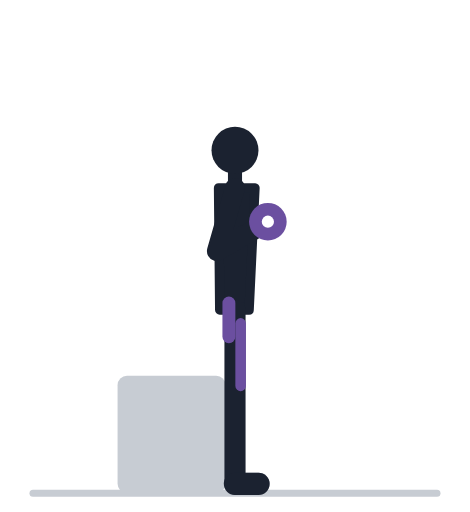
t = 0.00 s
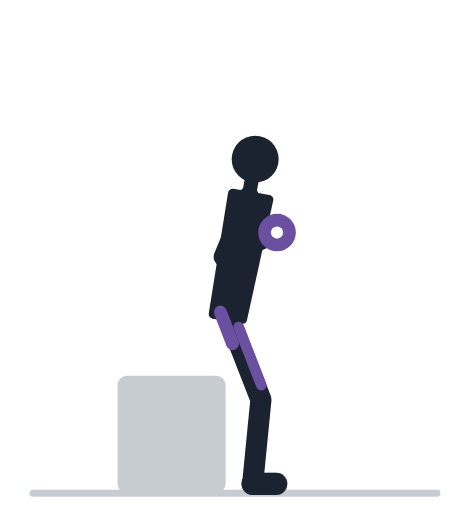
t = 0.57 s
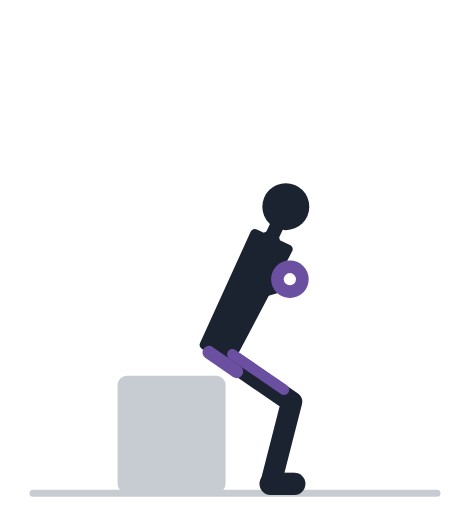
t = 1.13 s
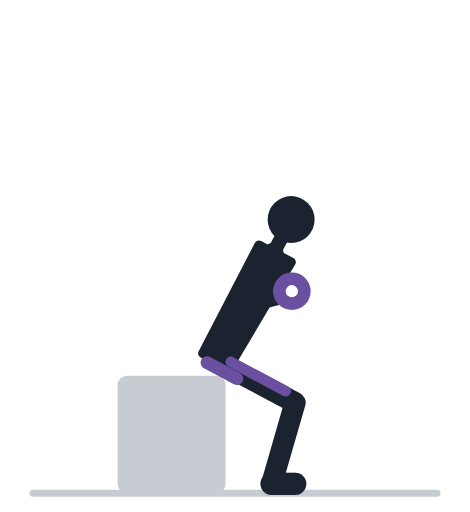
t = 1.70 s
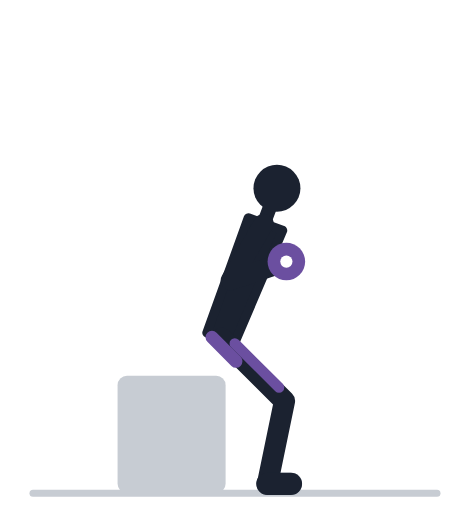
t = 2.27 s
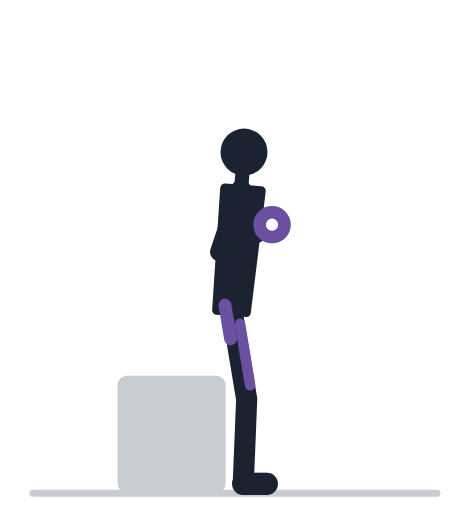
t = 2.83 s

The animated SVG that drew these frames (rendered in a browser with its animation timeline set to each time). Animation: 31 SMIL elements (animate=31); one cycle of 3.40 s, repeats indefinitely.

<svg xmlns="http://www.w3.org/2000/svg" viewBox="0 -18 200 218" role="img"><title>Присед на скамью с гантелью: анимация</title><rect x="50" y="142" width="46" height="50" rx="4" fill="#C7CCD3"/><line x1="14" y1="192" x2="186" y2="192" stroke="#C7CCD3" stroke-width="3" stroke-linecap="round"/><polyline points="100.0,114.0 100.0,152.0 100.0,188.0" fill="none" stroke="#9AA2AF" stroke-width="8" stroke-linecap="round" stroke-linejoin="round"><animate attributeName="points" values="100.0,114.0 100.0,152.0 100.0,188.0;99.9,114.0 100.6,152.0 100.4,188.0;99.5,114.1 102.2,152.0 101.5,188.0;98.8,114.5 104.8,152.0 103.4,188.0;98.0,115.5 108.2,152.1 105.6,188.0;97.0,117.2 111.9,152.2 108.1,188.0;96.0,119.8 115.6,152.4 110.6,188.0;95.0,123.0 118.9,152.6 112.6,188.0;94.0,126.6 121.6,152.8 114.1,188.0;93.2,130.1 123.5,153.0 115.0,188.0;92.5,133.0 124.7,153.2 115.4,188.0;92.1,134.9 125.4,153.3 115.6,188.0;92.0,135.6 125.6,153.4 115.6,188.0;92.0,135.6 125.6,153.4 115.6,188.0;92.1,134.9 125.4,153.3 115.6,188.0;92.5,133.0 124.7,153.2 115.4,188.0;93.2,130.1 123.5,153.0 115.0,188.0;94.0,126.6 121.6,152.8 114.1,188.0;95.0,123.0 118.9,152.6 112.6,188.0;96.0,119.8 115.6,152.4 110.6,188.0;97.0,117.2 111.9,152.2 108.1,188.0;98.0,115.5 108.2,152.1 105.6,188.0;98.8,114.5 104.8,152.0 103.4,188.0;99.5,114.1 102.2,152.0 101.5,188.0;99.9,114.0 100.6,152.0 100.4,188.0;100.0,114.0 100.0,152.0 100.0,188.0;100.0,114.0 100.0,152.0 100.0,188.0" keyTimes="0.000;0.035;0.070;0.105;0.140;0.175;0.210;0.245;0.280;0.315;0.350;0.385;0.420;0.520;0.555;0.590;0.625;0.660;0.695;0.730;0.765;0.800;0.835;0.870;0.905;0.940;1.000" dur="3.4s" repeatCount="indefinite" /></polyline><line x1="100.0" y1="188.0" x2="110.0" y2="188.0" stroke="#9AA2AF" stroke-width="9.5" stroke-linecap="round"><animate attributeName="x1" values="100.0;100.4;101.5;103.4;105.6;108.1;110.6;112.6;114.1;115.0;115.4;115.6;115.6;115.6;115.6;115.4;115.0;114.1;112.6;110.6;108.1;105.6;103.4;101.5;100.4;100.0;100.0" keyTimes="0.000;0.035;0.070;0.105;0.140;0.175;0.210;0.245;0.280;0.315;0.350;0.385;0.420;0.520;0.555;0.590;0.625;0.660;0.695;0.730;0.765;0.800;0.835;0.870;0.905;0.940;1.000" dur="3.4s" repeatCount="indefinite" /><animate attributeName="x2" values="110.0;110.4;111.5;113.4;115.6;118.1;120.6;122.6;124.1;125.0;125.4;125.6;125.6;125.6;125.6;125.4;125.0;124.1;122.6;120.6;118.1;115.6;113.4;111.5;110.4;110.0;110.0" keyTimes="0.000;0.035;0.070;0.105;0.140;0.175;0.210;0.245;0.280;0.315;0.350;0.385;0.420;0.520;0.555;0.590;0.625;0.660;0.695;0.730;0.765;0.800;0.835;0.870;0.905;0.940;1.000" dur="3.4s" repeatCount="indefinite" /></line><polyline points="100.0,62.0 92.3,88.9 114.0,76.4" fill="none" stroke="#9AA2AF" stroke-width="7.5" stroke-linecap="round" stroke-linejoin="round"><animate attributeName="points" values="100.0,62.0 92.3,88.9 114.0,76.4;100.3,62.0 92.5,88.9 114.2,76.5;101.2,62.1 92.9,88.9 114.8,76.8;102.5,62.6 93.6,89.2 115.7,77.6;104.3,63.9 94.4,90.0 116.9,79.1;106.4,66.1 95.4,91.8 118.2,81.6;108.6,69.3 96.5,94.6 119.6,85.1;110.7,73.5 97.5,98.1 120.9,89.5;112.6,78.1 98.3,102.2 122.1,94.3;114.2,82.6 99.1,106.1 123.0,98.9;115.4,86.3 99.6,109.4 123.7,102.7;116.2,88.8 99.9,111.6 124.1,105.2;116.4,89.6 100.0,112.4 124.2,106.0;116.4,89.6 100.0,112.4 124.2,106.0;116.2,88.8 99.9,111.6 124.1,105.2;115.4,86.3 99.6,109.4 123.7,102.7;114.2,82.6 99.1,106.1 123.0,98.9;112.6,78.1 98.3,102.2 122.1,94.3;110.7,73.5 97.5,98.1 120.9,89.5;108.6,69.3 96.5,94.6 119.6,85.1;106.4,66.1 95.4,91.8 118.2,81.6;104.3,63.9 94.4,90.0 116.9,79.1;102.5,62.6 93.6,89.2 115.7,77.6;101.2,62.1 92.9,88.9 114.8,76.8;100.3,62.0 92.5,88.9 114.2,76.5;100.0,62.0 92.3,88.9 114.0,76.4;100.0,62.0 92.3,88.9 114.0,76.4" keyTimes="0.000;0.035;0.070;0.105;0.140;0.175;0.210;0.245;0.280;0.315;0.350;0.385;0.420;0.520;0.555;0.590;0.625;0.660;0.695;0.730;0.765;0.800;0.835;0.870;0.905;0.940;1.000" dur="3.4s" repeatCount="indefinite" /></polyline><circle cx="114.0" cy="76.4" r="4.6" fill="#9AA2AF"><animate attributeName="cx" values="114.0;114.2;114.8;115.7;116.9;118.2;119.6;120.9;122.1;123.0;123.7;124.1;124.2;124.2;124.1;123.7;123.0;122.1;120.9;119.6;118.2;116.9;115.7;114.8;114.2;114.0;114.0" keyTimes="0.000;0.035;0.070;0.105;0.140;0.175;0.210;0.245;0.280;0.315;0.350;0.385;0.420;0.520;0.555;0.590;0.625;0.660;0.695;0.730;0.765;0.800;0.835;0.870;0.905;0.940;1.000" dur="3.4s" repeatCount="indefinite" /><animate attributeName="cy" values="76.4;76.5;76.8;77.6;79.1;81.6;85.1;89.5;94.3;98.9;102.7;105.2;106.0;106.0;105.2;102.7;98.9;94.3;89.5;85.1;81.6;79.1;77.6;76.8;76.5;76.4;76.4" keyTimes="0.000;0.035;0.070;0.105;0.140;0.175;0.210;0.245;0.280;0.315;0.350;0.385;0.420;0.520;0.555;0.590;0.625;0.660;0.695;0.730;0.765;0.800;0.835;0.870;0.905;0.940;1.000" dur="3.4s" repeatCount="indefinite" /></circle><polygon points="106.0,114.0 108.5,62.0 93.0,62.0 93.5,114.0" fill="#1B2230" stroke="#1B2230" stroke-width="4" stroke-linejoin="round"><animate attributeName="points" values="106.0,114.0 108.5,62.0 93.0,62.0 93.5,114.0;105.9,114.1 108.8,62.1 93.3,62.0 93.4,114.0;105.5,114.3 109.7,62.4 94.2,61.9 93.0,113.9;104.8,114.9 111.0,63.2 95.6,62.1 92.3,114.0;104.0,116.2 112.8,64.9 97.4,63.0 91.5,114.7;102.9,118.3 114.8,67.6 99.5,64.8 90.6,116.0;101.8,121.2 116.8,71.4 101.8,67.6 89.7,118.2;100.7,124.8 118.8,76.0 104.0,71.4 88.8,121.1;99.6,128.8 120.6,81.1 106.1,75.6 87.9,124.3;98.7,132.5 122.0,86.0 107.8,79.7 87.2,127.5;97.9,135.6 123.1,90.0 109.1,83.2 86.7,130.1;97.5,137.7 123.7,92.7 110.0,85.5 86.4,131.9;97.3,138.4 123.9,93.6 110.2,86.4 86.3,132.5;97.3,138.4 123.9,93.6 110.2,86.4 86.3,132.5;97.5,137.7 123.7,92.7 110.0,85.5 86.4,131.9;97.9,135.6 123.1,90.0 109.1,83.2 86.7,130.1;98.7,132.5 122.0,86.0 107.8,79.7 87.2,127.5;99.6,128.8 120.6,81.1 106.1,75.6 87.9,124.3;100.7,124.8 118.8,76.0 104.0,71.4 88.8,121.1;101.8,121.2 116.8,71.4 101.8,67.6 89.7,118.2;102.9,118.3 114.8,67.6 99.5,64.8 90.6,116.0;104.0,116.2 112.8,64.9 97.4,63.0 91.5,114.7;104.8,114.9 111.0,63.2 95.6,62.1 92.3,114.0;105.5,114.3 109.7,62.4 94.2,61.9 93.0,113.9;105.9,114.1 108.8,62.1 93.3,62.0 93.4,114.0;106.0,114.0 108.5,62.0 93.0,62.0 93.5,114.0;106.0,114.0 108.5,62.0 93.0,62.0 93.5,114.0" keyTimes="0.000;0.035;0.070;0.105;0.140;0.175;0.210;0.245;0.280;0.315;0.350;0.385;0.420;0.520;0.555;0.590;0.625;0.660;0.695;0.730;0.765;0.800;0.835;0.870;0.905;0.940;1.000" dur="3.4s" repeatCount="indefinite" /></polygon><line x1="100.0" y1="62.0" x2="100.0" y2="53.2" stroke="#1B2230" stroke-width="6" stroke-linecap="round"><animate attributeName="x1" values="100.0;100.3;101.2;102.5;104.3;106.4;108.6;110.7;112.6;114.2;115.4;116.2;116.4;116.4;116.2;115.4;114.2;112.6;110.7;108.6;106.4;104.3;102.5;101.2;100.3;100.0;100.0" keyTimes="0.000;0.035;0.070;0.105;0.140;0.175;0.210;0.245;0.280;0.315;0.350;0.385;0.420;0.520;0.555;0.590;0.625;0.660;0.695;0.730;0.765;0.800;0.835;0.870;0.905;0.940;1.000" dur="3.4s" repeatCount="indefinite" /><animate attributeName="y1" values="62.0;62.0;62.1;62.6;63.9;66.1;69.3;73.5;78.1;82.6;86.3;88.8;89.6;89.6;88.8;86.3;82.6;78.1;73.5;69.3;66.1;63.9;62.6;62.1;62.0;62.0;62.0" keyTimes="0.000;0.035;0.070;0.105;0.140;0.175;0.210;0.245;0.280;0.315;0.350;0.385;0.420;0.520;0.555;0.590;0.625;0.660;0.695;0.730;0.765;0.800;0.835;0.870;0.905;0.940;1.000" dur="3.4s" repeatCount="indefinite" /><animate attributeName="x2" values="100.0;100.4;101.5;103.2;105.4;108.0;110.7;113.4;115.8;117.8;119.3;120.2;120.5;120.5;120.2;119.3;117.8;115.8;113.4;110.7;108.0;105.4;103.2;101.5;100.4;100.0;100.0" keyTimes="0.000;0.035;0.070;0.105;0.140;0.175;0.210;0.245;0.280;0.315;0.350;0.385;0.420;0.520;0.555;0.590;0.625;0.660;0.695;0.730;0.765;0.800;0.835;0.870;0.905;0.940;1.000" dur="3.4s" repeatCount="indefinite" /><animate attributeName="y2" values="53.2;53.2;53.3;53.9;55.1;57.4;60.8;65.1;69.9;74.5;78.4;81.0;81.9;81.9;81.0;78.4;74.5;69.9;65.1;60.8;57.4;55.1;53.9;53.3;53.2;53.2;53.2" keyTimes="0.000;0.035;0.070;0.105;0.140;0.175;0.210;0.245;0.280;0.315;0.350;0.385;0.420;0.520;0.555;0.590;0.625;0.660;0.695;0.730;0.765;0.800;0.835;0.870;0.905;0.940;1.000" dur="3.4s" repeatCount="indefinite" /></line><circle cx="100.0" cy="46.0" r="10" fill="#1B2230"><animate attributeName="cx" values="100.0;100.4;101.7;103.7;106.3;109.3;112.5;115.6;118.4;120.7;122.5;123.6;123.9;123.9;123.6;122.5;120.7;118.4;115.6;112.5;109.3;106.3;103.7;101.7;100.4;100.0;100.0" keyTimes="0.000;0.035;0.070;0.105;0.140;0.175;0.210;0.245;0.280;0.315;0.350;0.385;0.420;0.520;0.555;0.590;0.625;0.660;0.695;0.730;0.765;0.800;0.835;0.870;0.905;0.940;1.000" dur="3.4s" repeatCount="indefinite" /><animate attributeName="cy" values="46.0;46.0;46.1;46.7;48.0;50.3;53.8;58.2;63.1;67.9;71.9;74.6;75.5;75.5;74.6;71.9;67.9;63.1;58.2;53.8;50.3;48.0;46.7;46.1;46.0;46.0;46.0" keyTimes="0.000;0.035;0.070;0.105;0.140;0.175;0.210;0.245;0.280;0.315;0.350;0.385;0.420;0.520;0.555;0.590;0.625;0.660;0.695;0.730;0.765;0.800;0.835;0.870;0.905;0.940;1.000" dur="3.4s" repeatCount="indefinite" /></circle><polyline points="100.0,114.0 100.0,152.0 100.0,188.0" fill="none" stroke="#1B2230" stroke-width="9" stroke-linecap="round" stroke-linejoin="round"><animate attributeName="points" values="100.0,114.0 100.0,152.0 100.0,188.0;99.9,114.0 100.6,152.0 100.4,188.0;99.5,114.1 102.2,152.0 101.5,188.0;98.8,114.5 104.8,152.0 103.4,188.0;98.0,115.5 108.2,152.1 105.6,188.0;97.0,117.2 111.9,152.2 108.1,188.0;96.0,119.8 115.6,152.4 110.6,188.0;95.0,123.0 118.9,152.6 112.6,188.0;94.0,126.6 121.6,152.8 114.1,188.0;93.2,130.1 123.5,153.0 115.0,188.0;92.5,133.0 124.7,153.2 115.4,188.0;92.1,134.9 125.4,153.3 115.6,188.0;92.0,135.6 125.6,153.4 115.6,188.0;92.0,135.6 125.6,153.4 115.6,188.0;92.1,134.9 125.4,153.3 115.6,188.0;92.5,133.0 124.7,153.2 115.4,188.0;93.2,130.1 123.5,153.0 115.0,188.0;94.0,126.6 121.6,152.8 114.1,188.0;95.0,123.0 118.9,152.6 112.6,188.0;96.0,119.8 115.6,152.4 110.6,188.0;97.0,117.2 111.9,152.2 108.1,188.0;98.0,115.5 108.2,152.1 105.6,188.0;98.8,114.5 104.8,152.0 103.4,188.0;99.5,114.1 102.2,152.0 101.5,188.0;99.9,114.0 100.6,152.0 100.4,188.0;100.0,114.0 100.0,152.0 100.0,188.0;100.0,114.0 100.0,152.0 100.0,188.0" keyTimes="0.000;0.035;0.070;0.105;0.140;0.175;0.210;0.245;0.280;0.315;0.350;0.385;0.420;0.520;0.555;0.590;0.625;0.660;0.695;0.730;0.765;0.800;0.835;0.870;0.905;0.940;1.000" dur="3.4s" repeatCount="indefinite" /></polyline><line x1="100.0" y1="188.0" x2="110.0" y2="188.0" stroke="#1B2230" stroke-width="9.5" stroke-linecap="round"><animate attributeName="x1" values="100.0;100.4;101.5;103.4;105.6;108.1;110.6;112.6;114.1;115.0;115.4;115.6;115.6;115.6;115.6;115.4;115.0;114.1;112.6;110.6;108.1;105.6;103.4;101.5;100.4;100.0;100.0" keyTimes="0.000;0.035;0.070;0.105;0.140;0.175;0.210;0.245;0.280;0.315;0.350;0.385;0.420;0.520;0.555;0.590;0.625;0.660;0.695;0.730;0.765;0.800;0.835;0.870;0.905;0.940;1.000" dur="3.4s" repeatCount="indefinite" /><animate attributeName="x2" values="110.0;110.4;111.5;113.4;115.6;118.1;120.6;122.6;124.1;125.0;125.4;125.6;125.6;125.6;125.6;125.4;125.0;124.1;122.6;120.6;118.1;115.6;113.4;111.5;110.4;110.0;110.0" keyTimes="0.000;0.035;0.070;0.105;0.140;0.175;0.210;0.245;0.280;0.315;0.350;0.385;0.420;0.520;0.555;0.590;0.625;0.660;0.695;0.730;0.765;0.800;0.835;0.870;0.905;0.940;1.000" dur="3.4s" repeatCount="indefinite" /></line><line x1="102.4" y1="119.7" x2="102.4" y2="146.3" stroke="#6B4FA0" stroke-width="4.5" stroke-linecap="round"><animate attributeName="x1" values="102.4;102.4;102.3;102.1;101.8;101.5;101.0;100.4;99.8;99.2;98.6;98.3;98.2;98.2;98.3;98.6;99.2;99.8;100.4;101.0;101.5;101.8;102.1;102.3;102.4;102.4;102.4" keyTimes="0.000;0.035;0.070;0.105;0.140;0.175;0.210;0.245;0.280;0.315;0.350;0.385;0.420;0.520;0.555;0.590;0.625;0.660;0.695;0.730;0.765;0.800;0.835;0.870;0.905;0.940;1.000" dur="3.4s" repeatCount="indefinite" /><animate attributeName="y1" values="119.7;119.7;119.6;119.8;120.3;121.5;123.4;126.0;128.8;131.6;134.0;135.6;136.1;136.1;135.6;134.0;131.6;128.8;126.0;123.4;121.5;120.3;119.8;119.6;119.7;119.7;119.7" keyTimes="0.000;0.035;0.070;0.105;0.140;0.175;0.210;0.245;0.280;0.315;0.350;0.385;0.420;0.520;0.555;0.590;0.625;0.660;0.695;0.730;0.765;0.800;0.835;0.870;0.905;0.940;1.000" dur="3.4s" repeatCount="indefinite" /><animate attributeName="x2" values="102.4;102.9;104.2;106.3;108.9;111.9;114.7;117.2;119.1;120.4;121.2;121.5;121.6;121.6;121.5;121.2;120.4;119.1;117.2;114.7;111.9;108.9;106.3;104.2;102.9;102.4;102.4" keyTimes="0.000;0.035;0.070;0.105;0.140;0.175;0.210;0.245;0.280;0.315;0.350;0.385;0.420;0.520;0.555;0.590;0.625;0.660;0.695;0.730;0.765;0.800;0.835;0.870;0.905;0.940;1.000" dur="3.4s" repeatCount="indefinite" /><animate attributeName="y2" values="146.3;146.3;146.1;146.0;146.0;146.0;146.2;146.6;147.1;147.7;148.1;148.5;148.6;148.6;148.5;148.1;147.7;147.1;146.6;146.2;146.0;146.0;146.0;146.1;146.3;146.3;146.3" keyTimes="0.000;0.035;0.070;0.105;0.140;0.175;0.210;0.245;0.280;0.315;0.350;0.385;0.420;0.520;0.555;0.590;0.625;0.660;0.695;0.730;0.765;0.800;0.835;0.870;0.905;0.940;1.000" dur="3.4s" repeatCount="indefinite" /></line><line x1="97.4" y1="111.0" x2="97.4" y2="125.4" stroke="#6B4FA0" stroke-width="5.5" stroke-linecap="round"><animate attributeName="x1" values="97.4;97.2;96.7;95.8;94.7;93.5;92.2;91.0;90.0;89.2;88.6;88.2;88.1;88.1;88.2;88.6;89.2;90.0;91.0;92.2;93.5;94.7;95.8;96.7;97.2;97.4;97.4" keyTimes="0.000;0.035;0.070;0.105;0.140;0.175;0.210;0.245;0.280;0.315;0.350;0.385;0.420;0.520;0.555;0.590;0.625;0.660;0.695;0.730;0.765;0.800;0.835;0.870;0.905;0.940;1.000" dur="3.4s" repeatCount="indefinite" /><animate attributeName="y1" values="111.0;111.0;111.3;111.9;113.2;115.4;118.5;122.3;126.4;130.3;133.6;135.7;136.4;136.4;135.7;133.6;130.3;126.4;122.3;118.5;115.4;113.2;111.9;111.3;111.0;111.0;111.0" keyTimes="0.000;0.035;0.070;0.105;0.140;0.175;0.210;0.245;0.280;0.315;0.350;0.385;0.420;0.520;0.555;0.590;0.625;0.660;0.695;0.730;0.765;0.800;0.835;0.870;0.905;0.940;1.000" dur="3.4s" repeatCount="indefinite" /><animate attributeName="x2" values="97.4;97.5;97.7;98.1;98.5;99.1;99.6;100.1;100.5;100.7;100.8;100.8;100.8;100.8;100.8;100.8;100.7;100.5;100.1;99.6;99.1;98.5;98.1;97.7;97.5;97.4;97.4" keyTimes="0.000;0.035;0.070;0.105;0.140;0.175;0.210;0.245;0.280;0.315;0.350;0.385;0.420;0.520;0.555;0.590;0.625;0.660;0.695;0.730;0.765;0.800;0.835;0.870;0.905;0.940;1.000" dur="3.4s" repeatCount="indefinite" /><animate attributeName="y2" values="125.4;125.5;125.7;126.2;127.1;128.7;130.9;133.5;136.4;139.1;141.3;142.7;143.2;143.2;142.7;141.3;139.1;136.4;133.5;130.9;128.7;127.1;126.2;125.7;125.5;125.4;125.4" keyTimes="0.000;0.035;0.070;0.105;0.140;0.175;0.210;0.245;0.280;0.315;0.350;0.385;0.420;0.520;0.555;0.590;0.625;0.660;0.695;0.730;0.765;0.800;0.835;0.870;0.905;0.940;1.000" dur="3.4s" repeatCount="indefinite" /></line><polyline points="100.0,62.0 92.3,88.9 114.0,76.4" fill="none" stroke="#1B2230" stroke-width="8.5" stroke-linecap="round" stroke-linejoin="round"><animate attributeName="points" values="100.0,62.0 92.3,88.9 114.0,76.4;100.3,62.0 92.5,88.9 114.2,76.5;101.2,62.1 92.9,88.9 114.8,76.8;102.5,62.6 93.6,89.2 115.7,77.6;104.3,63.9 94.4,90.0 116.9,79.1;106.4,66.1 95.4,91.8 118.2,81.6;108.6,69.3 96.5,94.6 119.6,85.1;110.7,73.5 97.5,98.1 120.9,89.5;112.6,78.1 98.3,102.2 122.1,94.3;114.2,82.6 99.1,106.1 123.0,98.9;115.4,86.3 99.6,109.4 123.7,102.7;116.2,88.8 99.9,111.6 124.1,105.2;116.4,89.6 100.0,112.4 124.2,106.0;116.4,89.6 100.0,112.4 124.2,106.0;116.2,88.8 99.9,111.6 124.1,105.2;115.4,86.3 99.6,109.4 123.7,102.7;114.2,82.6 99.1,106.1 123.0,98.9;112.6,78.1 98.3,102.2 122.1,94.3;110.7,73.5 97.5,98.1 120.9,89.5;108.6,69.3 96.5,94.6 119.6,85.1;106.4,66.1 95.4,91.8 118.2,81.6;104.3,63.9 94.4,90.0 116.9,79.1;102.5,62.6 93.6,89.2 115.7,77.6;101.2,62.1 92.9,88.9 114.8,76.8;100.3,62.0 92.5,88.9 114.2,76.5;100.0,62.0 92.3,88.9 114.0,76.4;100.0,62.0 92.3,88.9 114.0,76.4" keyTimes="0.000;0.035;0.070;0.105;0.140;0.175;0.210;0.245;0.280;0.315;0.350;0.385;0.420;0.520;0.555;0.590;0.625;0.660;0.695;0.730;0.765;0.800;0.835;0.870;0.905;0.940;1.000" dur="3.4s" repeatCount="indefinite" /></polyline><circle cx="114.0" cy="76.4" r="4.6" fill="#1B2230"><animate attributeName="cx" values="114.0;114.2;114.8;115.7;116.9;118.2;119.6;120.9;122.1;123.0;123.7;124.1;124.2;124.2;124.1;123.7;123.0;122.1;120.9;119.6;118.2;116.9;115.7;114.8;114.2;114.0;114.0" keyTimes="0.000;0.035;0.070;0.105;0.140;0.175;0.210;0.245;0.280;0.315;0.350;0.385;0.420;0.520;0.555;0.590;0.625;0.660;0.695;0.730;0.765;0.800;0.835;0.870;0.905;0.940;1.000" dur="3.4s" repeatCount="indefinite" /><animate attributeName="cy" values="76.4;76.5;76.8;77.6;79.1;81.6;85.1;89.5;94.3;98.9;102.7;105.2;106.0;106.0;105.2;102.7;98.9;94.3;89.5;85.1;81.6;79.1;77.6;76.8;76.5;76.4;76.4" keyTimes="0.000;0.035;0.070;0.105;0.140;0.175;0.210;0.245;0.280;0.315;0.350;0.385;0.420;0.520;0.555;0.590;0.625;0.660;0.695;0.730;0.765;0.800;0.835;0.870;0.905;0.940;1.000" dur="3.4s" repeatCount="indefinite" /></circle><circle cx="114.0" cy="76.4" r="8" fill="#6B4FA0"><animate attributeName="cx" values="114.0;114.2;114.8;115.7;116.9;118.2;119.6;120.9;122.1;123.0;123.7;124.1;124.2;124.2;124.1;123.7;123.0;122.1;120.9;119.6;118.2;116.9;115.7;114.8;114.2;114.0;114.0" keyTimes="0.000;0.035;0.070;0.105;0.140;0.175;0.210;0.245;0.280;0.315;0.350;0.385;0.420;0.520;0.555;0.590;0.625;0.660;0.695;0.730;0.765;0.800;0.835;0.870;0.905;0.940;1.000" dur="3.4s" repeatCount="indefinite" /><animate attributeName="cy" values="76.4;76.5;76.8;77.6;79.1;81.6;85.1;89.5;94.3;98.9;102.7;105.2;106.0;106.0;105.2;102.7;98.9;94.3;89.5;85.1;81.6;79.1;77.6;76.8;76.5;76.4;76.4" keyTimes="0.000;0.035;0.070;0.105;0.140;0.175;0.210;0.245;0.280;0.315;0.350;0.385;0.420;0.520;0.555;0.590;0.625;0.660;0.695;0.730;0.765;0.800;0.835;0.870;0.905;0.940;1.000" dur="3.4s" repeatCount="indefinite" /></circle><circle cx="114.0" cy="76.4" r="2.6" fill="#fff"><animate attributeName="cx" values="114.0;114.2;114.8;115.7;116.9;118.2;119.6;120.9;122.1;123.0;123.7;124.1;124.2;124.2;124.1;123.7;123.0;122.1;120.9;119.6;118.2;116.9;115.7;114.8;114.2;114.0;114.0" keyTimes="0.000;0.035;0.070;0.105;0.140;0.175;0.210;0.245;0.280;0.315;0.350;0.385;0.420;0.520;0.555;0.590;0.625;0.660;0.695;0.730;0.765;0.800;0.835;0.870;0.905;0.940;1.000" dur="3.4s" repeatCount="indefinite" /><animate attributeName="cy" values="76.4;76.5;76.8;77.6;79.1;81.6;85.1;89.5;94.3;98.9;102.7;105.2;106.0;106.0;105.2;102.7;98.9;94.3;89.5;85.1;81.6;79.1;77.6;76.8;76.5;76.4;76.4" keyTimes="0.000;0.035;0.070;0.105;0.140;0.175;0.210;0.245;0.280;0.315;0.350;0.385;0.420;0.520;0.555;0.590;0.625;0.660;0.695;0.730;0.765;0.800;0.835;0.870;0.905;0.940;1.000" dur="3.4s" repeatCount="indefinite" /></circle></svg>
